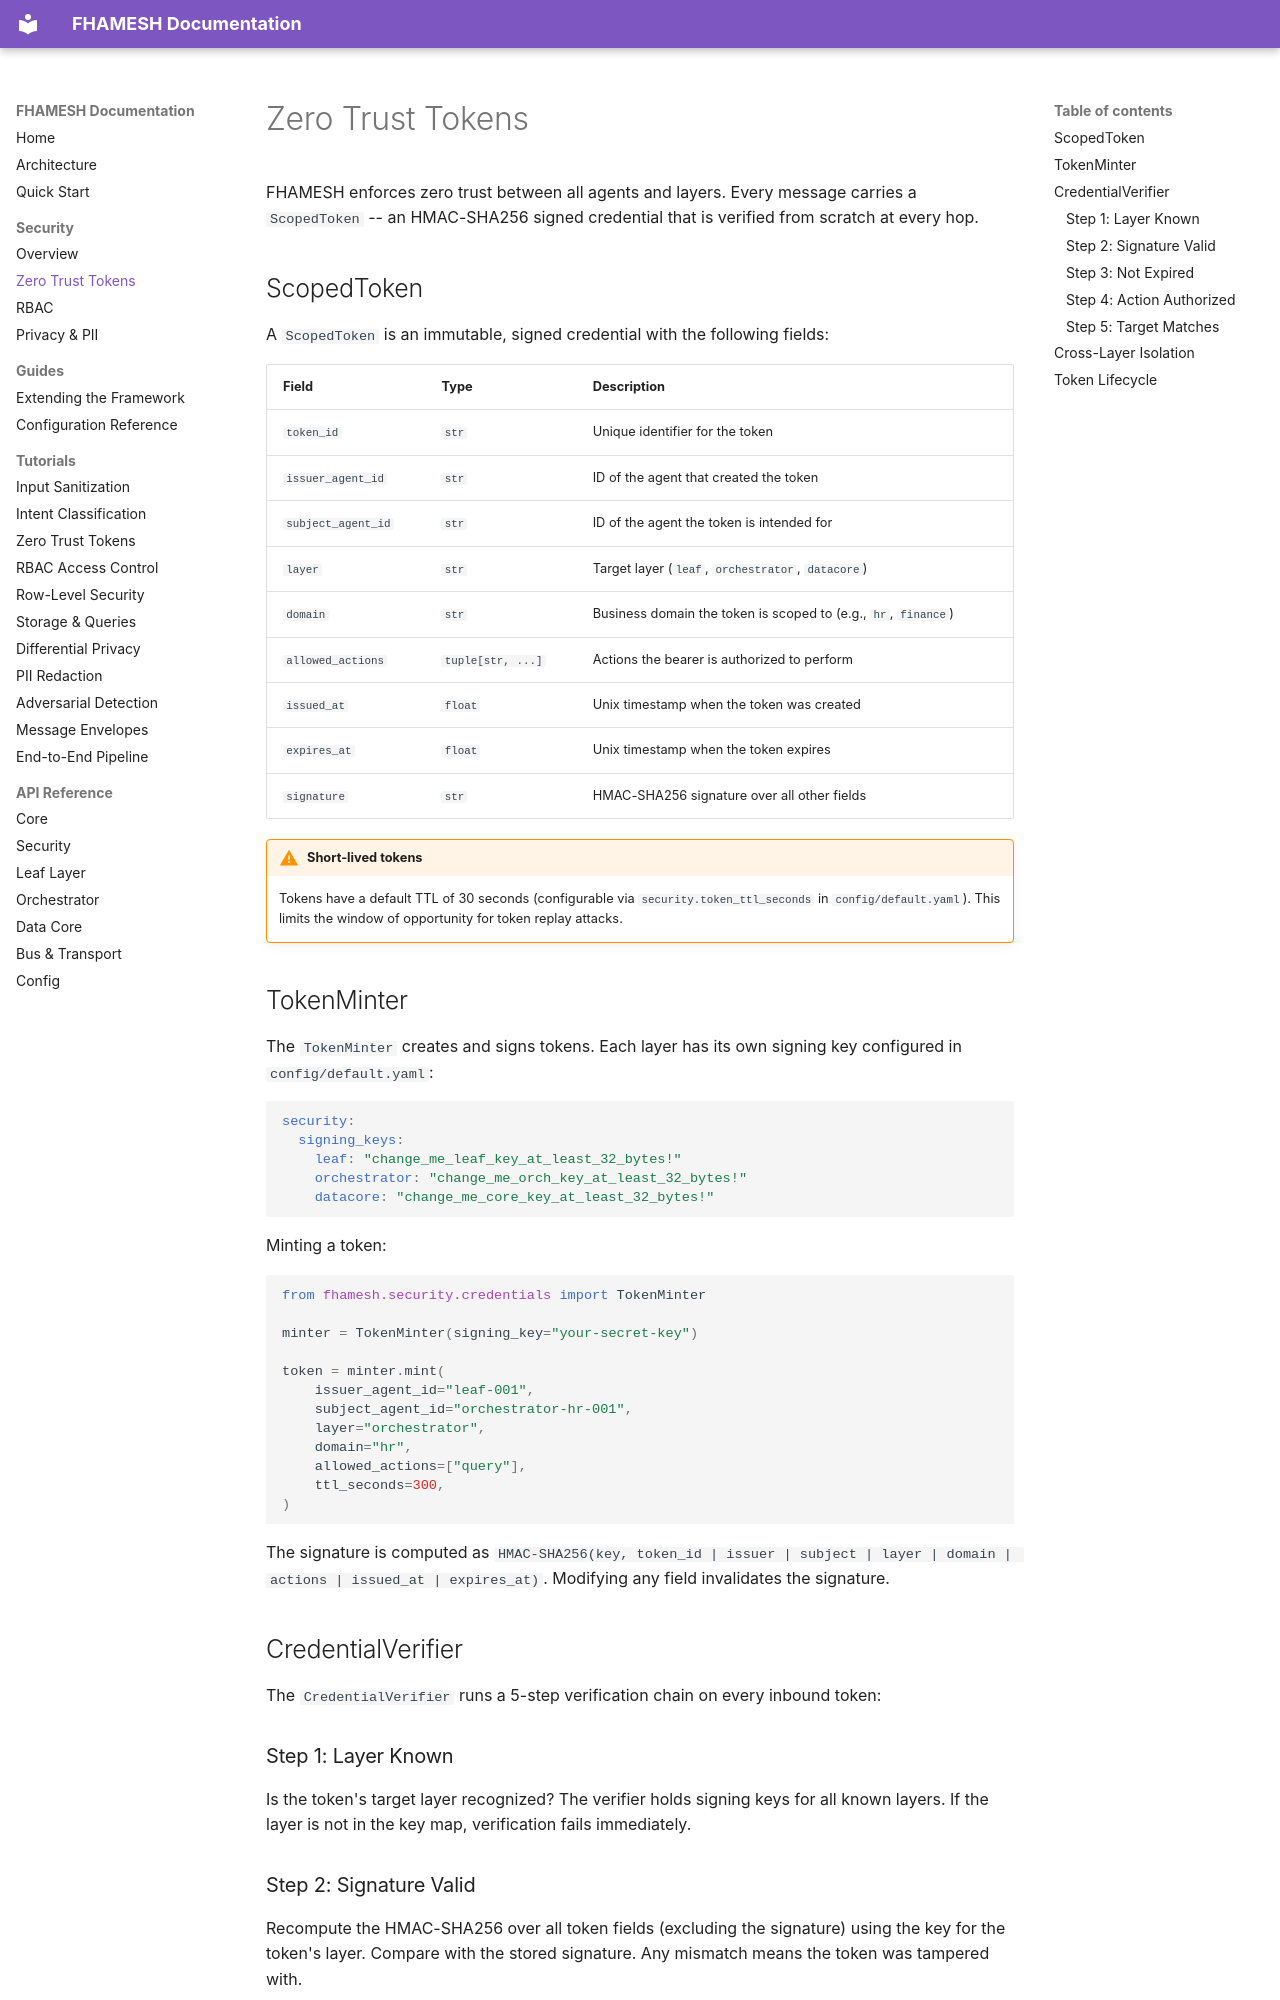

repository: Aditya-Guntur/FHAMESH-Public · page: security/zero-trust/index.html · generator: mkdocs

# Zero Trust Tokens

FHAMESH enforces zero trust between all agents and layers. Every message carries a `ScopedToken` -- an HMAC-SHA256 signed credential that is verified from scratch at every hop.

## ScopedToken

A `ScopedToken` is an immutable, signed credential with the following fields:

| Field | Type | Description |
|-------|------|-------------|
| `token_id` | `str` | Unique identifier for the token |
| `issuer_agent_id` | `str` | ID of the agent that created the token |
| `subject_agent_id` | `str` | ID of the agent the token is intended for |
| `layer` | `str` | Target layer (`leaf`, `orchestrator`, `datacore`) |
| `domain` | `str` | Business domain the token is scoped to (e.g., `hr`, `finance`) |
| `allowed_actions` | `tuple[str, ...]` | Actions the bearer is authorized to perform |
| `issued_at` | `float` | Unix timestamp when the token was created |
| `expires_at` | `float` | Unix timestamp when the token expires |
| `signature` | `str` | HMAC-SHA256 signature over all other fields |

!!! warning "Short-lived tokens"
    Tokens have a default TTL of 30 seconds (configurable via `security.token_ttl_seconds` in `config/default.yaml`). This limits the window of opportunity for token replay attacks.

## TokenMinter

The `TokenMinter` creates and signs tokens. Each layer has its own signing key configured in `config/default.yaml`:

```yaml
security:
  signing_keys:
    leaf: "change_me_leaf_key_at_least_32_bytes!"
    orchestrator: "change_me_orch_key_at_least_32_bytes!"
    datacore: "change_me_core_key_at_least_32_bytes!"
```

Minting a token:

```python
from fhamesh.security.credentials import TokenMinter

minter = TokenMinter(signing_key="your-secret-key")

token = minter.mint(
    issuer_agent_id="leaf-001",
    subject_agent_id="orchestrator-hr-001",
    layer="orchestrator",
    domain="hr",
    allowed_actions=["query"],
    ttl_seconds=300,
)
```

The signature is computed as `HMAC-SHA256(key, token_id | issuer | subject | layer | domain | actions | issued_at | expires_at)`. Modifying any field invalidates the signature.

## CredentialVerifier

The `CredentialVerifier` runs a 5-step verification chain on every inbound token:

### Step 1: Layer Known

Is the token's target layer recognized? The verifier holds signing keys for all known layers. If the layer is not in the key map, verification fails immediately.
